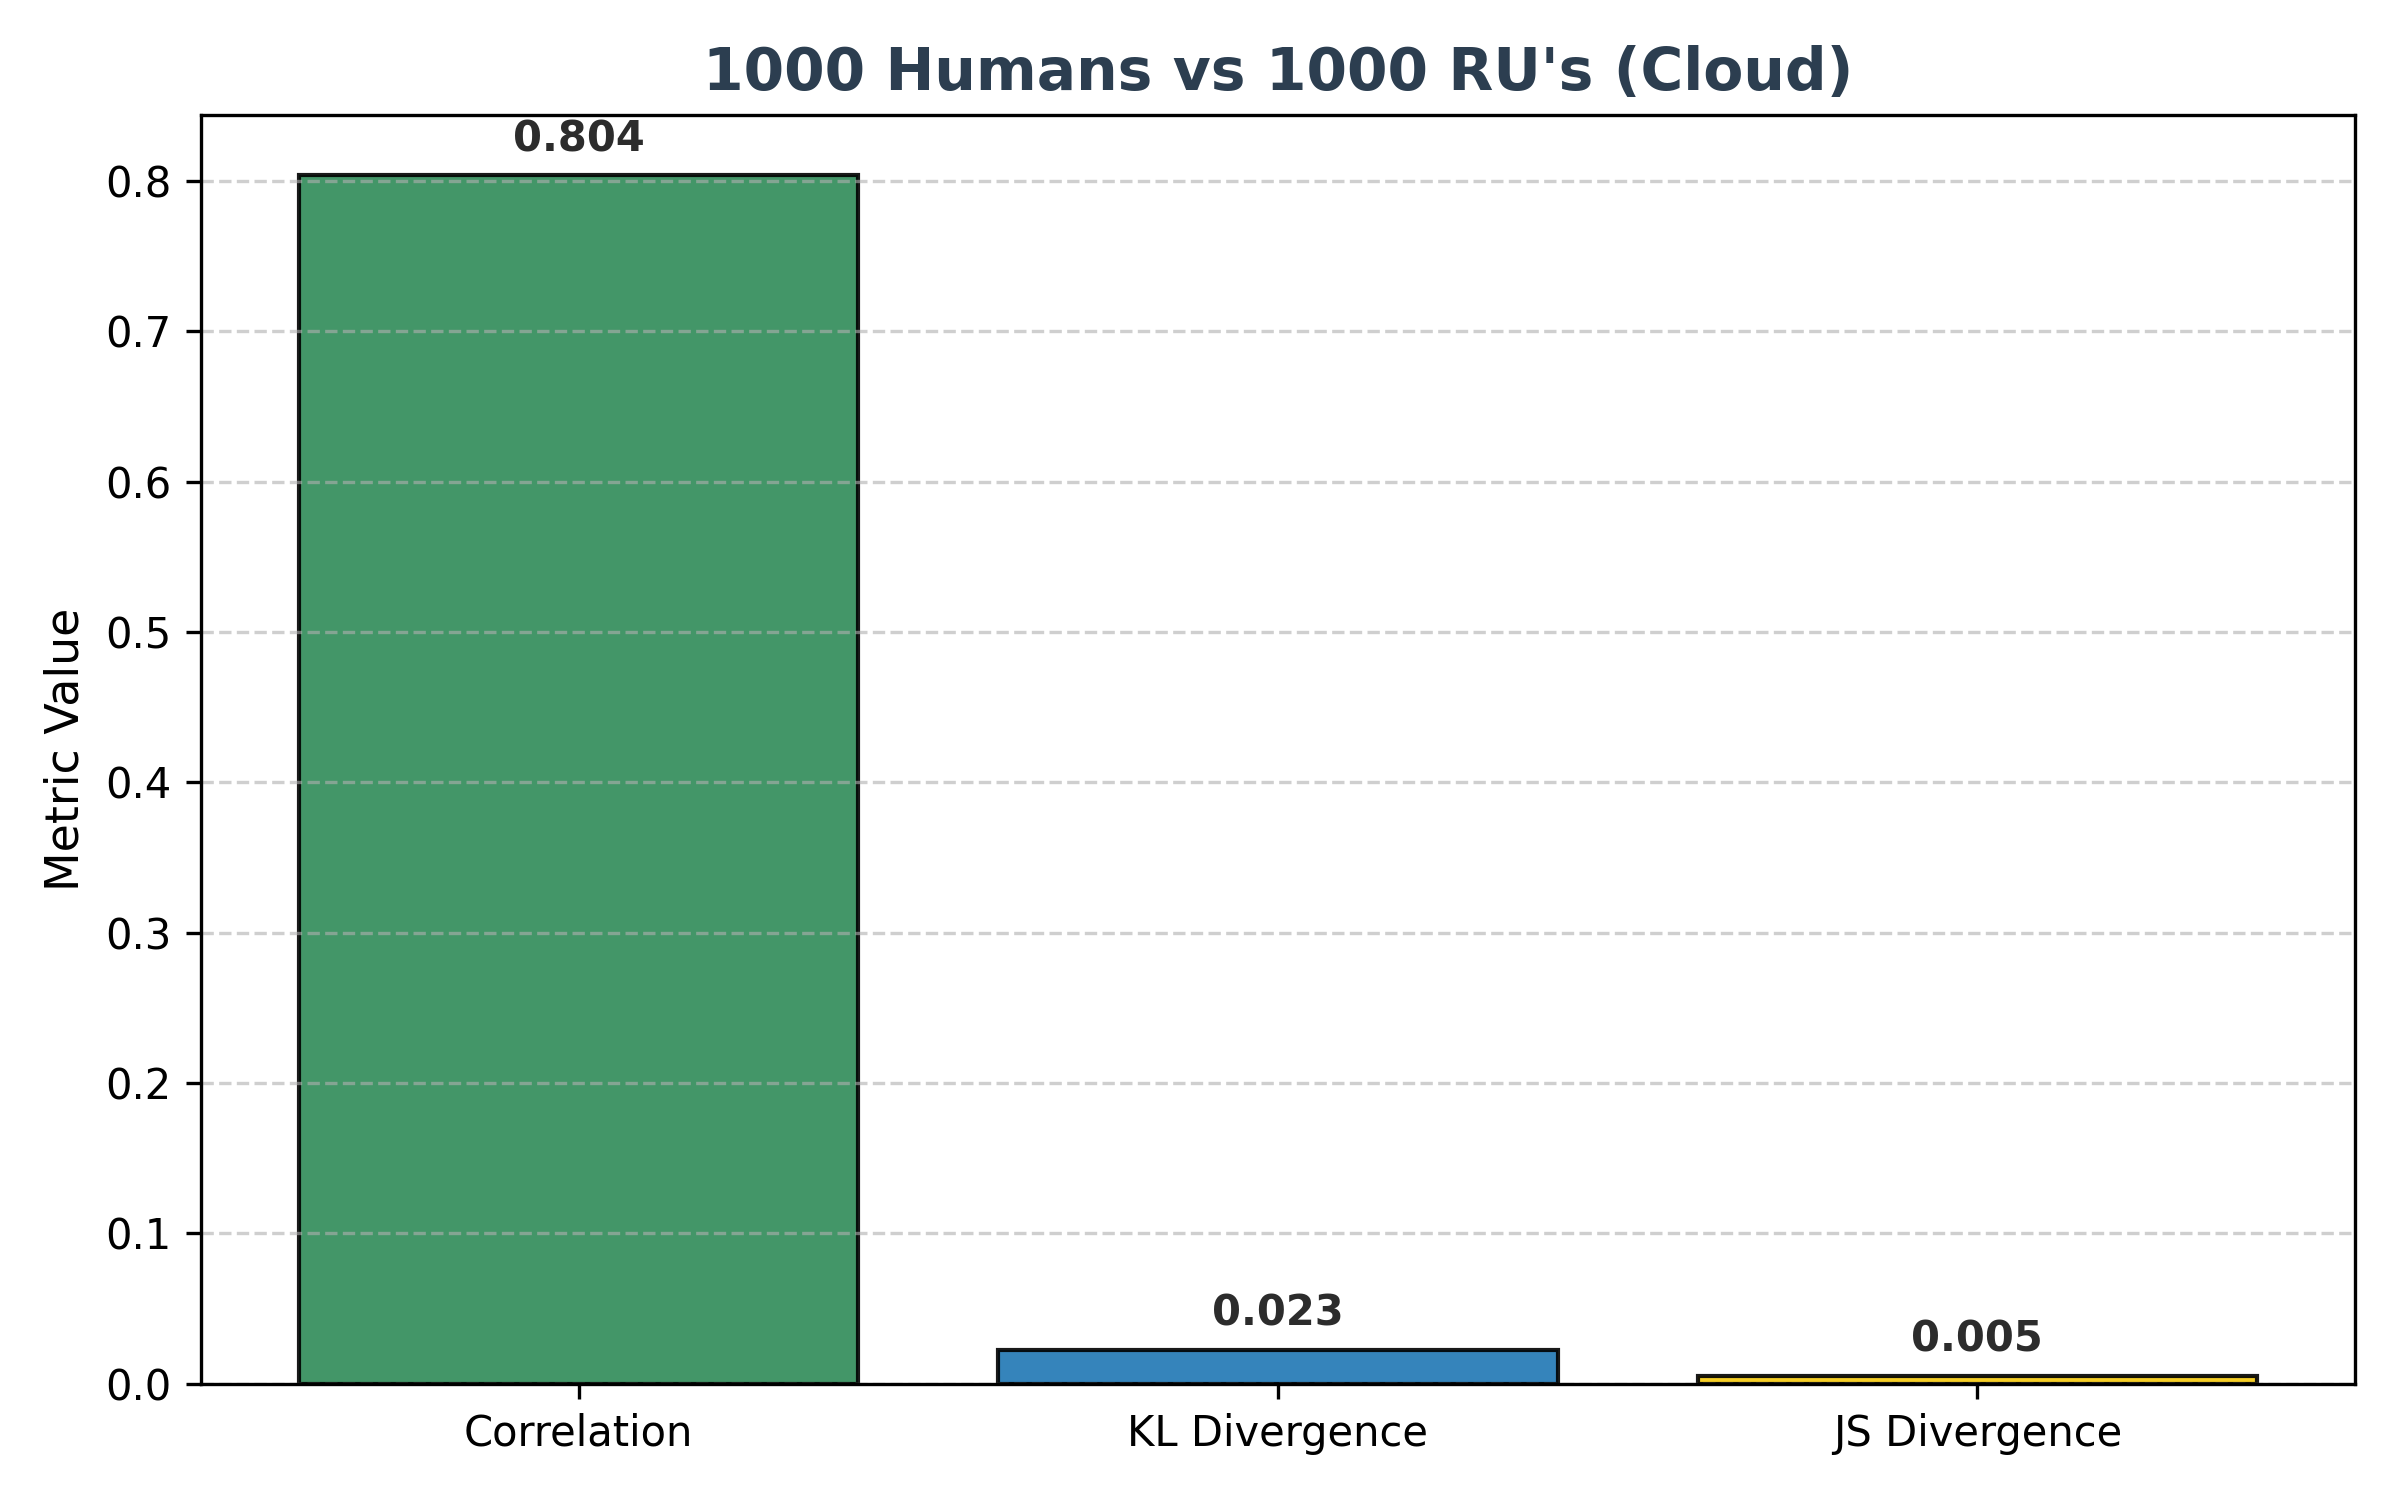

Source data for this figure (header and first rows):
Metric, Human1000_vs_RUS1000
Correlation, 0.8036
KL Divergence, 0.02277
JS Divergence, 0.005486
t-statistic, 0.05421
p-value, 0.9569
